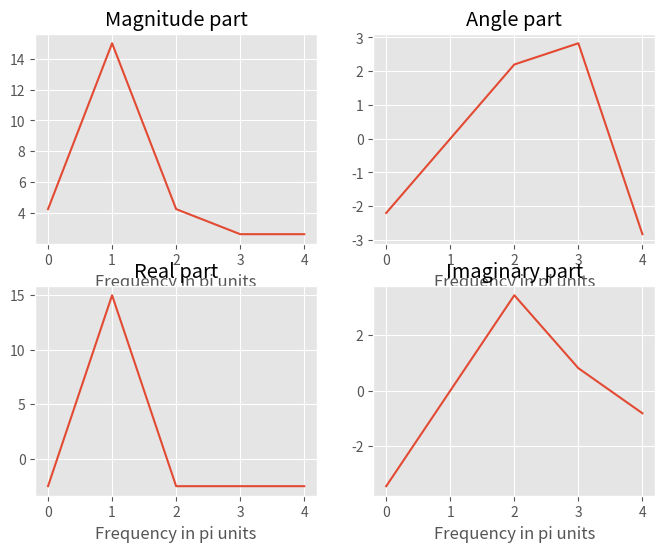
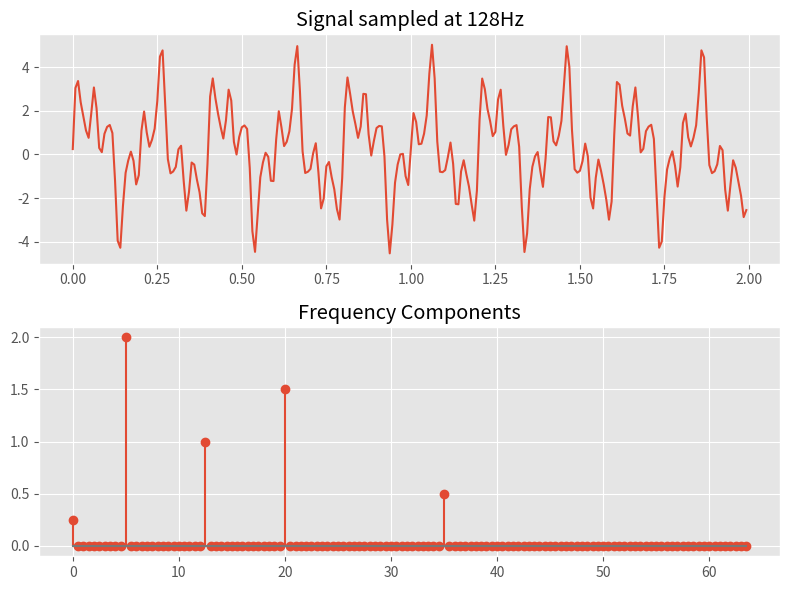

Generate these figures, in order, with matplotlib:
import numpy as np
import matplotlib.pyplot as plt

# MATLAB-style plot formatting
plt.style.use('ggplot')

# Define variables
n = np.arange(-1, 4)
x = np.arange(1, 6)
N = len(n)
k = np.arange(len(n))

# Calculate Fourier transform
X = np.sum(x * np.exp(-2j * np.pi * np.outer(n, k) / N), axis=1)
magX = np.abs(X)
angX = np.angle(X)
realX = np.real(X)
imagX = np.imag(X)

# Plot Fourier transform components
fig, axs = plt.subplots(2, 2, figsize=(8, 6))
axs[0, 0].plot(k, magX)
axs[0, 0].grid(True)
axs[0, 0].set_xlabel('Frequency in pi units')
axs[0, 0].set_title('Magnitude part')

axs[0, 1].plot(k, angX)
axs[0, 1].grid(True)
axs[0, 1].set_xlabel('Frequency in pi units')
axs[0, 1].set_title('Angle part')

axs[1, 0].plot(k, realX)
axs[1, 0].grid(True)
axs[1, 0].set_xlabel('Frequency in pi units')
axs[1, 0].set_title('Real part')

axs[1, 1].plot(k, imagX)
axs[1, 1].grid(True)
axs[1, 1].set_xlabel('Frequency in pi units')
axs[1, 1].set_title('Imaginary part')

#plt.tight_layout()
#plt.show()

# Perform FFT on signal
fs = 128
N = 256
T = 1 / fs
k = np.arange(N)
time = k * T
f = 0.25 + 2 * np.sin(2 * np.pi * 5 * k * T) + 1 * np.sin(2 * np.pi * 12.5 * k * T) + 1.5 * np.sin(
    2 * np.pi * 20 * k * T) + 0.5 * np.sin(2 * np.pi * 35 * k * T)

# Plot original signal
fig, axs = plt.subplots(2, 1, figsize=(8, 6))
axs[0].plot(time, f)
axs[0].set_title('Signal sampled at 128Hz')

# Calculate FFT and plot frequency components
F = np.fft.fft(f)
magF = np.abs(np.hstack((F[0] / N, F[1:N // 2] / (N / 2))))
hertz = k[0:N // 2] * (1 / (N * T))
axs[1].stem(hertz, magF)
axs[1].set_title('Frequency Components')
plt.tight_layout()
plt.show()
